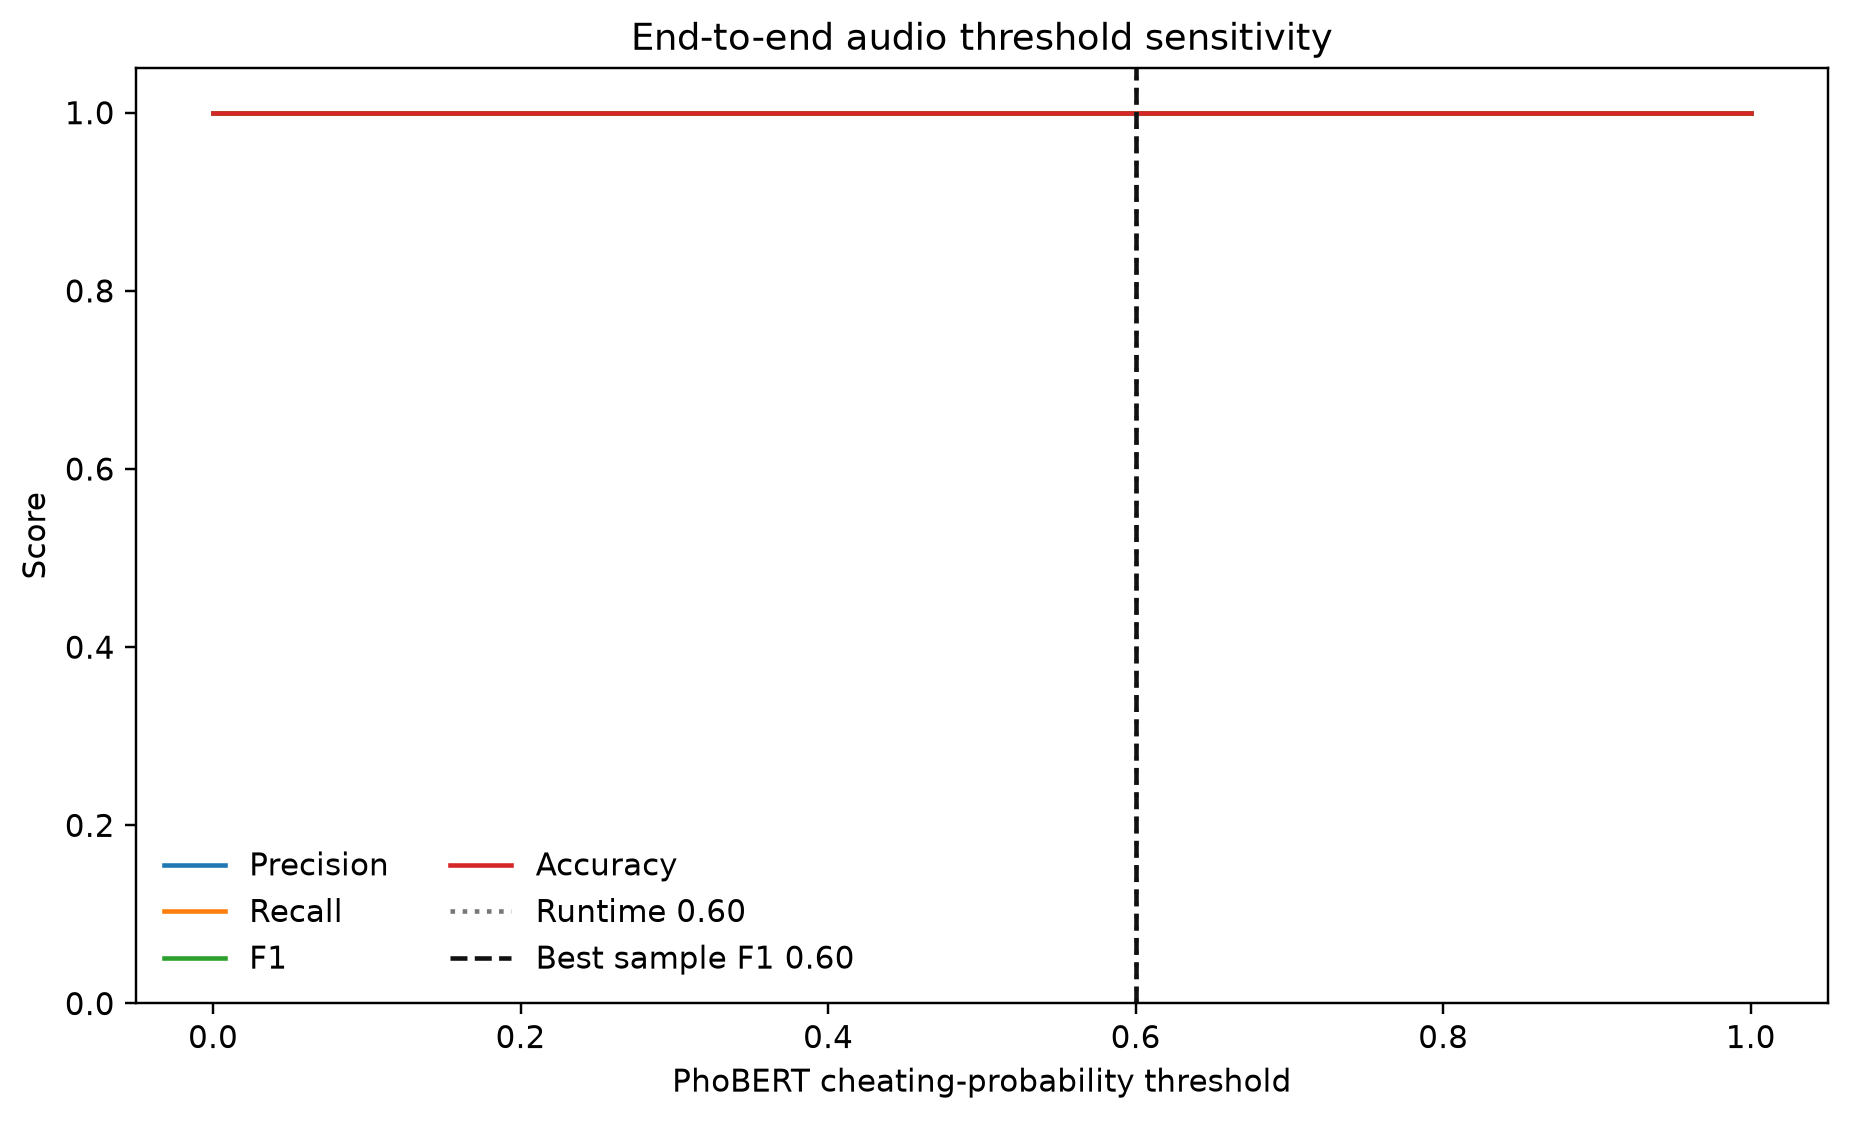

Values plotted in this chart, from the file beside it:
threshold, n, tp, tn, fp, fn, accuracy, precision, recall, f1, average_time_seconds
0.0, 1, 1, 0, 0, 0, 1.0, 1.0, 1.0, 1.0, 20.94
0.01, 1, 1, 0, 0, 0, 1.0, 1.0, 1.0, 1.0, 20.94
0.02, 1, 1, 0, 0, 0, 1.0, 1.0, 1.0, 1.0, 20.94
0.03, 1, 1, 0, 0, 0, 1.0, 1.0, 1.0, 1.0, 20.94
0.04, 1, 1, 0, 0, 0, 1.0, 1.0, 1.0, 1.0, 20.94
0.05, 1, 1, 0, 0, 0, 1.0, 1.0, 1.0, 1.0, 20.94
0.06, 1, 1, 0, 0, 0, 1.0, 1.0, 1.0, 1.0, 20.94
0.07, 1, 1, 0, 0, 0, 1.0, 1.0, 1.0, 1.0, 20.94
0.08, 1, 1, 0, 0, 0, 1.0, 1.0, 1.0, 1.0, 20.94
0.09, 1, 1, 0, 0, 0, 1.0, 1.0, 1.0, 1.0, 20.94
0.1, 1, 1, 0, 0, 0, 1.0, 1.0, 1.0, 1.0, 20.94
0.11, 1, 1, 0, 0, 0, 1.0, 1.0, 1.0, 1.0, 20.94
0.12, 1, 1, 0, 0, 0, 1.0, 1.0, 1.0, 1.0, 20.94
0.13, 1, 1, 0, 0, 0, 1.0, 1.0, 1.0, 1.0, 20.94
0.14, 1, 1, 0, 0, 0, 1.0, 1.0, 1.0, 1.0, 20.94
0.15, 1, 1, 0, 0, 0, 1.0, 1.0, 1.0, 1.0, 20.94
0.16, 1, 1, 0, 0, 0, 1.0, 1.0, 1.0, 1.0, 20.94
0.17, 1, 1, 0, 0, 0, 1.0, 1.0, 1.0, 1.0, 20.94
0.18, 1, 1, 0, 0, 0, 1.0, 1.0, 1.0, 1.0, 20.94
0.19, 1, 1, 0, 0, 0, 1.0, 1.0, 1.0, 1.0, 20.94
0.2, 1, 1, 0, 0, 0, 1.0, 1.0, 1.0, 1.0, 20.94
0.21, 1, 1, 0, 0, 0, 1.0, 1.0, 1.0, 1.0, 20.94
0.22, 1, 1, 0, 0, 0, 1.0, 1.0, 1.0, 1.0, 20.94
0.23, 1, 1, 0, 0, 0, 1.0, 1.0, 1.0, 1.0, 20.94
0.24, 1, 1, 0, 0, 0, 1.0, 1.0, 1.0, 1.0, 20.94
0.25, 1, 1, 0, 0, 0, 1.0, 1.0, 1.0, 1.0, 20.94
0.26, 1, 1, 0, 0, 0, 1.0, 1.0, 1.0, 1.0, 20.94
0.27, 1, 1, 0, 0, 0, 1.0, 1.0, 1.0, 1.0, 20.94
0.28, 1, 1, 0, 0, 0, 1.0, 1.0, 1.0, 1.0, 20.94
0.29, 1, 1, 0, 0, 0, 1.0, 1.0, 1.0, 1.0, 20.94
0.3, 1, 1, 0, 0, 0, 1.0, 1.0, 1.0, 1.0, 20.94
0.31, 1, 1, 0, 0, 0, 1.0, 1.0, 1.0, 1.0, 20.94
0.32, 1, 1, 0, 0, 0, 1.0, 1.0, 1.0, 1.0, 20.94
0.33, 1, 1, 0, 0, 0, 1.0, 1.0, 1.0, 1.0, 20.94
0.34, 1, 1, 0, 0, 0, 1.0, 1.0, 1.0, 1.0, 20.94
0.35, 1, 1, 0, 0, 0, 1.0, 1.0, 1.0, 1.0, 20.94
0.36, 1, 1, 0, 0, 0, 1.0, 1.0, 1.0, 1.0, 20.94
0.37, 1, 1, 0, 0, 0, 1.0, 1.0, 1.0, 1.0, 20.94
0.38, 1, 1, 0, 0, 0, 1.0, 1.0, 1.0, 1.0, 20.94
0.39, 1, 1, 0, 0, 0, 1.0, 1.0, 1.0, 1.0, 20.94
0.4, 1, 1, 0, 0, 0, 1.0, 1.0, 1.0, 1.0, 20.94
0.41, 1, 1, 0, 0, 0, 1.0, 1.0, 1.0, 1.0, 20.94
0.42, 1, 1, 0, 0, 0, 1.0, 1.0, 1.0, 1.0, 20.94
0.43, 1, 1, 0, 0, 0, 1.0, 1.0, 1.0, 1.0, 20.94
0.44, 1, 1, 0, 0, 0, 1.0, 1.0, 1.0, 1.0, 20.94
0.45, 1, 1, 0, 0, 0, 1.0, 1.0, 1.0, 1.0, 20.94
0.46, 1, 1, 0, 0, 0, 1.0, 1.0, 1.0, 1.0, 20.94
0.47, 1, 1, 0, 0, 0, 1.0, 1.0, 1.0, 1.0, 20.94
0.48, 1, 1, 0, 0, 0, 1.0, 1.0, 1.0, 1.0, 20.94
0.49, 1, 1, 0, 0, 0, 1.0, 1.0, 1.0, 1.0, 20.94
0.5, 1, 1, 0, 0, 0, 1.0, 1.0, 1.0, 1.0, 20.94
0.51, 1, 1, 0, 0, 0, 1.0, 1.0, 1.0, 1.0, 20.94
0.52, 1, 1, 0, 0, 0, 1.0, 1.0, 1.0, 1.0, 20.94
0.53, 1, 1, 0, 0, 0, 1.0, 1.0, 1.0, 1.0, 20.94
0.54, 1, 1, 0, 0, 0, 1.0, 1.0, 1.0, 1.0, 20.94
0.55, 1, 1, 0, 0, 0, 1.0, 1.0, 1.0, 1.0, 20.94
0.56, 1, 1, 0, 0, 0, 1.0, 1.0, 1.0, 1.0, 20.94
0.57, 1, 1, 0, 0, 0, 1.0, 1.0, 1.0, 1.0, 20.94
0.58, 1, 1, 0, 0, 0, 1.0, 1.0, 1.0, 1.0, 20.94
0.59, 1, 1, 0, 0, 0, 1.0, 1.0, 1.0, 1.0, 20.94
... 41 more rows
